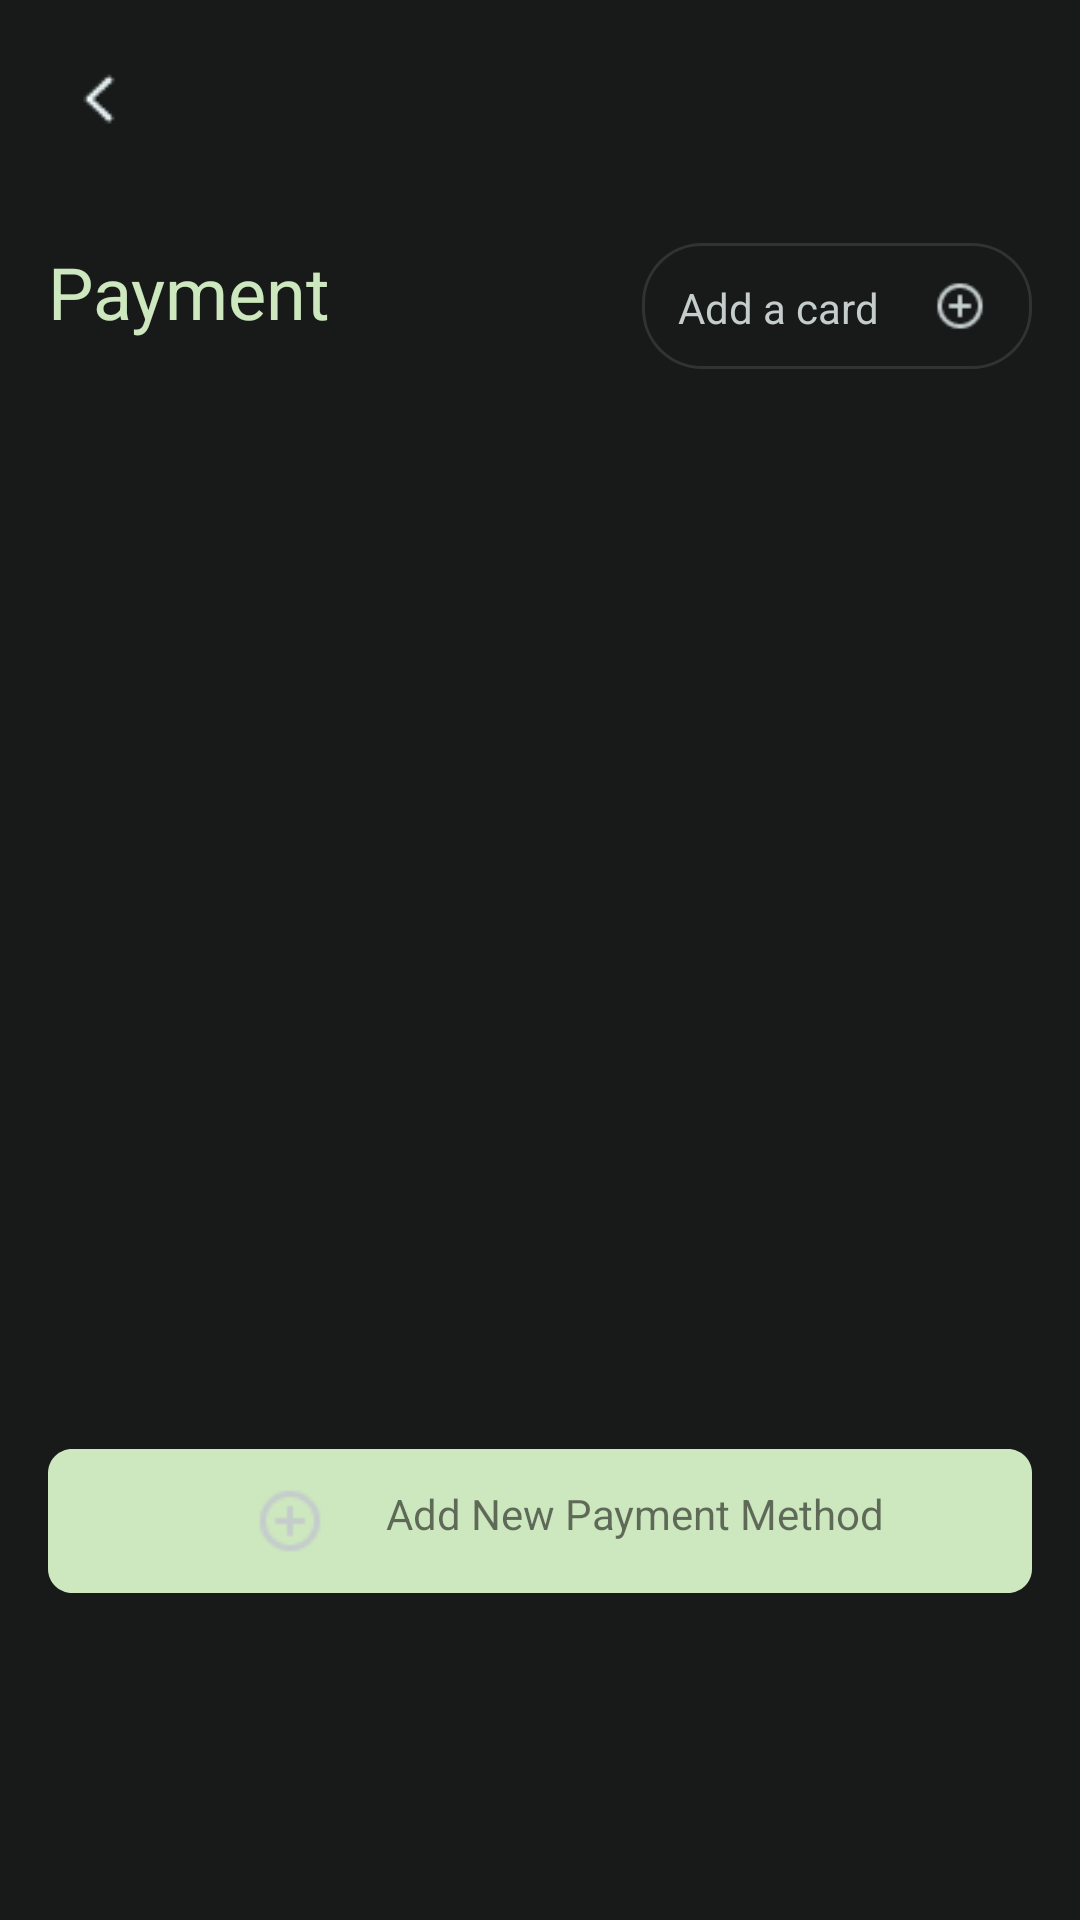

Write the Android layout XML for this screen, with the resource values it uses.
<!-- AndroidManifest.xml: application theme Theme.Books_App -->
<!-- res/layout/fragment_select_account.xml -->
<?xml version="1.0" encoding="utf-8"?>
<RelativeLayout xmlns:android="http://schemas.android.com/apk/res/android"
    xmlns:tools="http://schemas.android.com/tools"
    android:layout_width="match_parent"
    android:layout_height="match_parent"
    android:background="#181A1A"
    tools:context=".fragments.SelectAccountFragment">

    <include
        layout="@layout/listing_page_app_bar"/>

    <RelativeLayout
        android:id="@+id/frame_26087"
        android:layout_width="match_parent"
        android:layout_height="wrap_content"
        android:layout_alignParentLeft="true"
        android:layout_marginHorizontal="16dp"
        android:layout_marginTop="15dp"
        android:layout_below="@+id/top_navigate">
        <TextView
            android:id="@+id/payment"
            android:layout_width="wrap_content"
            android:layout_height="wrap_content"
            android:text="@string/payment"
            android:textAppearance="@style/add_payment"
            android:gravity="center_vertical"
            />
        <RelativeLayout
            android:layout_alignParentEnd="true"
            android:id="@+id/frame_64"
            android:layout_width="130dp"
            android:layout_height="42dp"
            android:padding="12dp"
            android:background="@drawable/add_card_lay"
            >
            <TextView
                android:id="@+id/add_a_card"
                android:layout_width="78dp"
                android:layout_height="17dp"
                android:text="Add a card"
                android:textSize="14sp"
                android:textColor="#C4CCCC"
                android:gravity="center_vertical"
                />
            <ImageView
                android:layout_width="24dp"
                android:layout_height="24dp"
                android:src="@drawable/uil_plus"
                android:layout_alignParentEnd="true"
                />
        </RelativeLayout>
    </RelativeLayout>

    <androidx.recyclerview.widget.RecyclerView
        android:layout_width="match_parent"
        android:layout_height="wrap_content"
        android:layout_below="@+id/frame_26087"
        android:layout_marginTop="20dp"
        android:layout_marginHorizontal="16dp"
        tools:itemCount="1"
        tools:listitem="@layout/add_card_lay"
        />

    <RelativeLayout
        android:id="@+id/frame_47"
        android:layout_width="match_parent"
        android:layout_height="wrap_content"
        android:layout_marginHorizontal="16dp"
        android:layout_centerHorizontal="true"
        android:layout_alignParentBottom="true"
        android:layout_marginBottom="109dp"
        android:gravity="center"
        android:background="@drawable/btn_continue_layout"
        >
        <ImageView
            android:id="@+id/add_btn"
            android:layout_width="24dp"
            android:layout_height="24dp"
            android:layout_marginLeft="20dp"
            android:src="@drawable/uil_plus"
            />
        <TextView
            android:layout_width="wrap_content"
            android:layout_height="wrap_content"
            android:layout_toRightOf="@+id/add_btn"
            android:text="@string/add_new_payment_method"
            android:layout_marginStart="20dp"
            />
    </RelativeLayout>

</RelativeLayout>
<!-- res/layout/listing_page_app_bar.xml (included above) -->
<?xml version="1.0" encoding="utf-8"?>
    <RelativeLayout
        xmlns:android="http://schemas.android.com/apk/res/android"
        android:id="@+id/top_navigate"
        android:layout_width="match_parent"

        android:layout_height="wrap_content"
        android:layout_alignParentLeft="true"
        android:layout_alignParentTop="true"
        >
        <RelativeLayout android:id="@+id/frame_58"
            android:padding="16dp"
            android:layout_margin="5dp"
            android:layout_width="390dp"
            android:layout_height="56dp"
            >
            <ImageView
                android:layout_width="24dp"
                android:layout_height="24dp"
                android:id="@+id/back_icon"
                android:src="@drawable/back_button"
                />
            <TextView
                android:layout_width="wrap_content"
                android:layout_height="wrap_content"
                android:text="Title"
                android:visibility="gone"
                android:layout_centerVertical="true"
                android:layout_toRightOf="@id/back_icon"
                android:layout_marginStart="5dp"
                />
        </RelativeLayout>
    </RelativeLayout>
<!-- res/layout/add_card_lay.xml (included above) -->
<?xml version="1.0" encoding="utf-8"?>
<RelativeLayout
    xmlns:android="http://schemas.android.com/apk/res/android"
    android:id="@+id/frame_26087"
    android:layout_width="match_parent"
    android:layout_height="wrap_content"
    android:layout_alignParentLeft="true"
    >
    <RelativeLayout
        android:id="@+id/frame_26086"
        android:layout_width="match_parent"
        android:layout_height="wrap_content"
        android:background="@drawable/btn_continue_layout"
        >
        <ImageView
            android:id="@+id/visa"
            android:layout_width="24dp"
            android:layout_height="24dp"
            android:layout_marginLeft="10dp"
            android:src="@drawable/uim_master"
            android:layout_centerVertical="true"
            />
        <RelativeLayout
            android:layout_toRightOf="@id/visa"
            android:id="@+id/frame_26086_2"
            android:layout_width="match_parent"
            android:layout_height="wrap_content"
            >

        </RelativeLayout>
        <RadioButton
            android:layout_toLeftOf="@id/trash"
            android:layout_width="wrap_content"
            android:layout_centerVertical="true"
            android:layout_height="wrap_content"
            android:id="@+id/checked"
            />
        <ImageView
            android:id="@+id/trash"
            android:layout_width="24dp"
            android:layout_height="24dp"
            android:layout_centerVertical="true"
            android:layout_alignParentEnd="true"
            android:src="@drawable/uil_trash"
            />
    </RelativeLayout>
</RelativeLayout>
<!-- resources referenced by this layout -->
<resources>
  <!-- drawable add_card_lay (drawable) -->
  <?xml version="1.0" encoding="utf-8"?>
  <vector
      xmlns:android="http://schemas.android.com/apk/res/android"
      xmlns:aapt="http://schemas.android.com/aapt"
      android:width="130dp"
      android:height="42dp"
      android:viewportWidth="130"
      android:viewportHeight="42"
      >
      <group>
          <clip-path
              android:pathData="M20 0H110C121.046 0 130 8.95431 130 20V22C130 33.0457 121.046 42 110 42H20C8.95431 42 0 33.0457 0 22V20C0 8.95431 8.95431 0 20 0Z"
              />
          <path
              android:pathData="M20 0H110C121.046 0 130 8.95431 130 20V22C130 33.0457 121.046 42 110 42H20C8.95431 42 0 33.0457 0 22V20C0 8.95431 8.95431 0 20 0Z"
              android:strokeWidth="2"
              android:strokeColor="#313333"
              />
      </group>
  </vector>
  <!-- drawable back_button: png bitmap (drawable, 315 bytes) -->
  <!-- drawable btn_continue_layout (drawable) -->
  <?xml version="1.0" encoding="utf-8"?>
  <vector
      xmlns:android="http://schemas.android.com/apk/res/android"
      xmlns:aapt="http://schemas.android.com/aapt"
      android:width="326dp"
      android:height="48dp"
      android:viewportWidth="326"
      android:viewportHeight="48"
      >
      <group>
          <clip-path
              android:pathData="M8 0H318C322.418 0 326 3.58172 326 8V40C326 44.4183 322.418 48 318 48H8C3.58172 48 0 44.4183 0 40V8C0 3.58172 3.58172 0 8 0Z"
              />
          <path
              android:pathData="M0 0V48H326V0"
              android:fillColor="#CDE7BE"
              />
      </group>
  </vector>
  <!-- drawable uil_plus: png bitmap (drawable, 650 bytes) -->
  <!-- drawable uil_trash: png bitmap (drawable, 356 bytes) -->
  <!-- drawable uim_master: png bitmap (drawable, 491 bytes) -->
  <string name="add_new_payment_method">Add New Payment Method</string>
  <string name="payment">Payment</string>
  <style name="add_payment">
          <item name="android:textSize">24sp</item>
          <item name="android:textColor">#CDE7BE</item>
      </style>
  <style name="Theme.Books_App" parent="Base.Theme.Books_App" />
  <style name="Base.Theme.Books_App" parent="Theme.MaterialComponents.Light.NoActionBar.Bridge">
          
          
      </style>
</resources>
